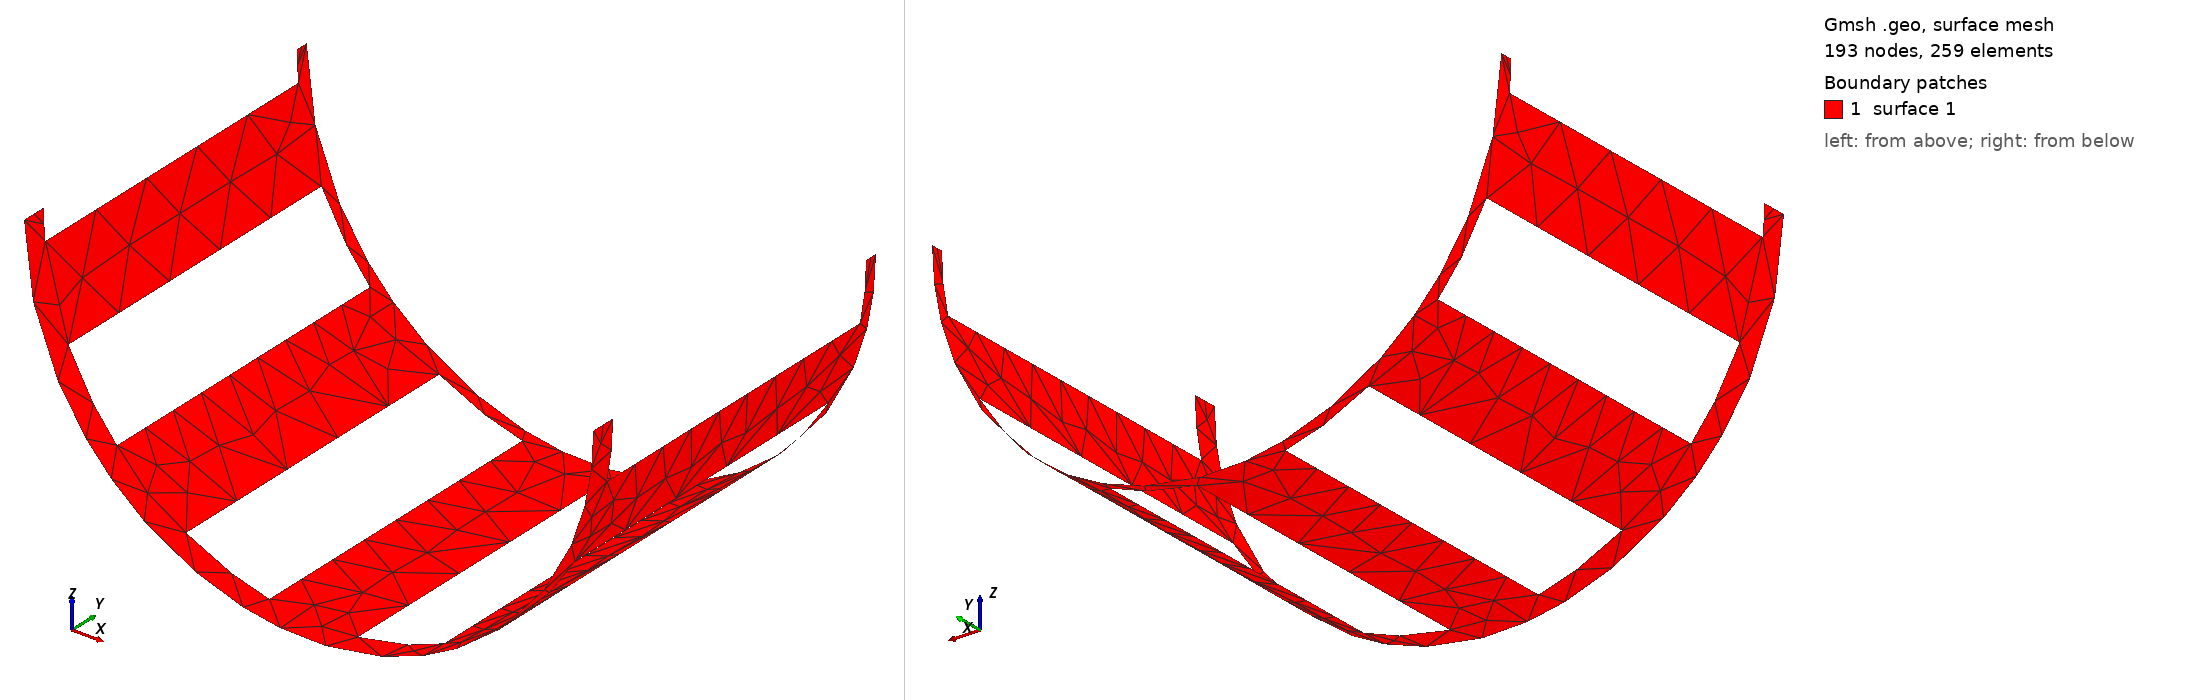

Gmsh geometry script, surface-meshed: 193 nodes, 259 surface elements. Boundary patches (legend numbers): 1 surface 1. Left view from above one corner, right view from below the opposite corner. The script declares no physical surfaces, so the legend lists its geometric surfaces. The drawing asked Gmsh for element sizes between 1% and 20% of the model's largest extent; the script's own settings can give other sizes.

=== unable_to_recover_edge-2.geo (drawn) ===
SetFactory("OpenCASCADE");

a() = ShapeFromFile("unable_to_recover_edge_2d-2.brep");

Field[1] = MathEval;
Field[1].F = "1504 + 794 * sin (x/500)";
Background Field = 1;

Mesh.Algorithm = 1;
Mesh 2;

nbtriangles = Mesh.NbTriangles;
If(nbtriangles == 0)
  Error("No triangle elements created!");
EndIf
